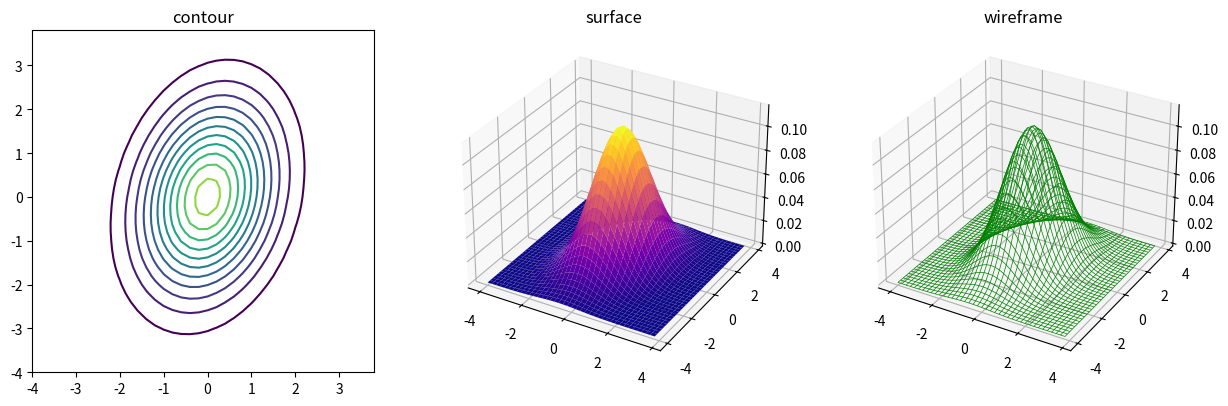

Write the Python code that produced this figure.
import numpy as np
import matplotlib.pyplot as plt
from matplotlib import cm


# 2D Gauss Distribution Function
"""
x: 1 Dimension List of X, len=N
y: 1 Dimension List of Y, len=N
p[i]=(x[i],y[i])  0<=i<N
m: mean point [mean of x, mean of y]
s: covariance marix ( list of 2x2 dimension)
   s[0][0] varin

"""


def gauss2D(x, y, m, v):
    p = np.c_[x, y]
    det = np.linalg.det(v)
    inv = np.linalg.inv(v)
    return np.exp(-np.diag((p - m) @ inv @ (p - m).T) / 2.0) / (
        np.sqrt((2 * np.pi) ** 2 * det)
    )


# range of calclation
x = y = np.arange(-4, 4, 0.2)
xx, yy = np.meshgrid(x, y)
xxx = xx.flatten()
yyy = yy.flatten()

m = np.array([0, 0])  # mean
v = np.array([[1, 0.3], [0.3, 2]])  # covariance matrix
zzz = gauss2D(xxx, yyy, m, v)
zz = zzz.reshape(xx.shape)


fig = plt.figure(figsize=(15, 5))  # unit inch

# contour
ax1 = fig.add_subplot(131, facecolor="w")
ax1.set_aspect("equal")
ax1.set_title("contour")
ax1.contour(xx, yy, zz, np.arange(0.01, 0.14, 0.01))

# surface
ax2 = fig.add_subplot(132, projection="3d", facecolor="w")
ax2.set_title("surface")
# ax2.plot_surface(xx, yy, zz, rstride=1, cstride=1, cmap=cm.coolwarm)
ax2.plot_surface(xx, yy, zz, rstride=1, cstride=1, cmap="plasma")
# ax2.plot_surface(xx, yy, zz, rstride=1, cstride=1, color="green")

# fireframe
ax3 = fig.add_subplot(133, projection="3d", facecolor="w")
ax3.set_title("wireframe")
ax3.plot_wireframe(
    xx, yy, zz, linewidth=0.5, color="green",
)

plt.show()
